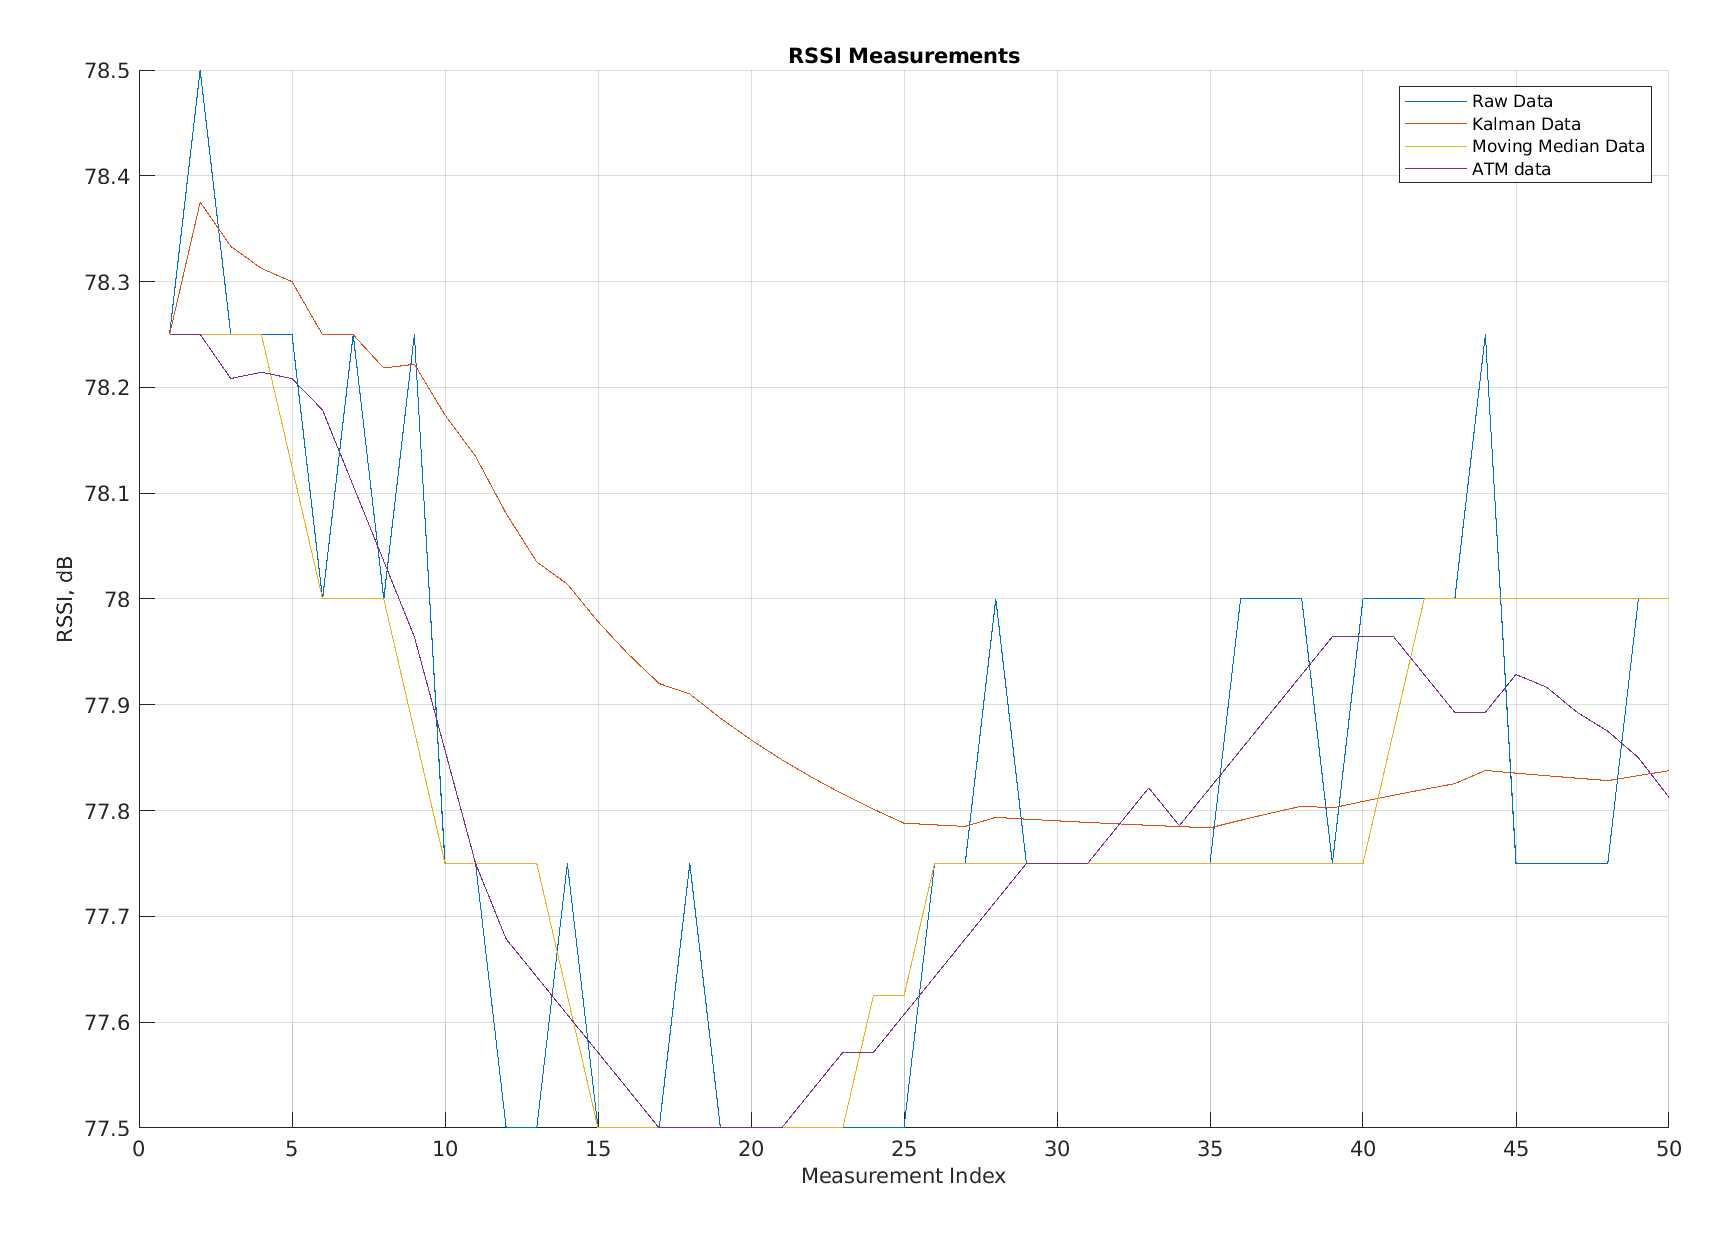

Values plotted in this chart, from the file beside it:
Raw Data, Kalman Data, Moving Average Data, app.FilteredATM
78.25, 78.25, 78.25, 78.25
78.5, 78.38, 78.25, 78.25
78.25, 78.33, 78.25, 78.21
78.25, 78.31, 78.25, 78.21
78.25, 78.3, 78.12, 78.21
78, 78.25, 78, 78.18
78.25, 78.25, 78, 78.11
78, 78.22, 78, 78.04
78.25, 78.22, 77.88, 77.96
77.75, 78.17, 77.75, 77.86
77.75, 78.13, 77.75, 77.75
77.5, 78.08, 77.75, 77.68
77.5, 78.03, 77.75, 77.64
77.75, 78.01, 77.62, 77.61
77.5, 77.98, 77.5, 77.57
77.5, 77.95, 77.5, 77.54
77.5, 77.92, 77.5, 77.5
77.75, 77.91, 77.5, 77.5
77.5, 77.89, 77.5, 77.5
77.5, 77.87, 77.5, 77.5
77.5, 77.85, 77.5, 77.5
77.5, 77.83, 77.5, 77.54
77.5, 77.82, 77.5, 77.57
77.5, 77.8, 77.62, 77.57
77.5, 77.79, 77.62, 77.61
77.75, 77.79, 77.75, 77.64
77.75, 77.78, 77.75, 77.68
78, 77.79, 77.75, 77.71
77.75, 77.79, 77.75, 77.75
77.75, 77.79, 77.75, 77.75
77.75, 77.79, 77.75, 77.75
77.75, 77.79, 77.75, 77.79
77.75, 77.79, 77.75, 77.82
77.75, 77.78, 77.75, 77.79
77.75, 77.78, 77.75, 77.82
78, 77.79, 77.75, 77.86
78, 77.8, 77.75, 77.89
78, 77.8, 77.75, 77.93
77.75, 77.8, 77.75, 77.96
78, 77.81, 77.75, 77.96
78, 77.81, 77.88, 77.96
78, 77.82, 78, 77.93
78, 77.83, 78, 77.89
78.25, 77.84, 78, 77.89
77.75, 77.84, 78, 77.93
77.75, 77.83, 78, 77.92
77.75, 77.83, 78, 77.89
77.75, 77.83, 78, 77.88
78, 77.83, 78, 77.85
78, 77.84, 78, 77.81
